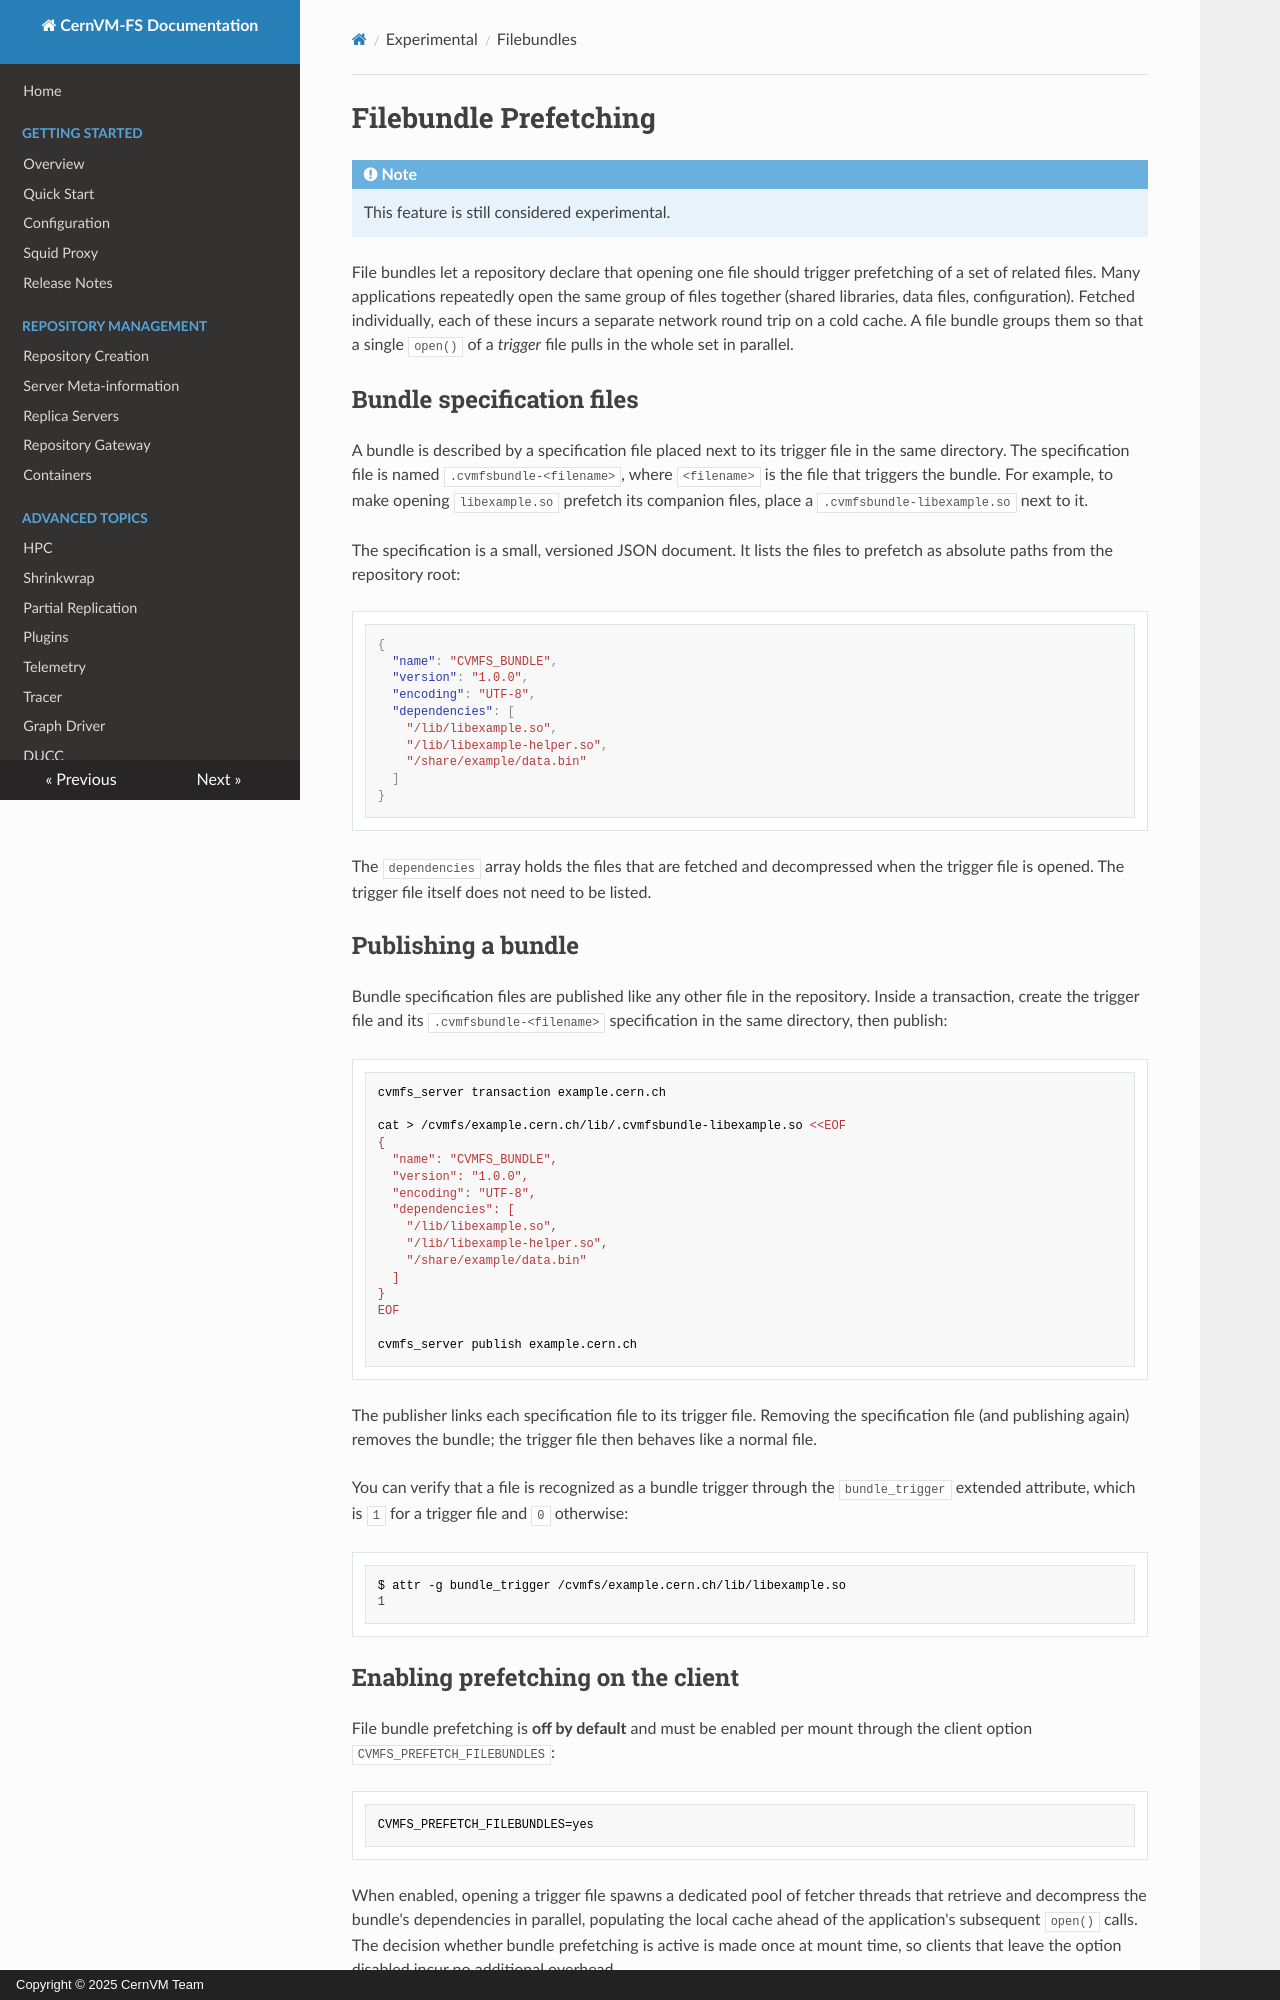

repository: cvmfs/doc-cvmfs · page: cpt-file-bundles/index.html · generator: mkdocs · copyright: Copyright © 2025 CernVM Team

# Filebundle Prefetching

!!! note

    This feature is still considered experimental.

File bundles let a repository declare that opening one file should trigger
prefetching of a set of related files. Many applications repeatedly open the
same group of files together (shared libraries, data files, configuration).
Fetched individually, each of these incurs a separate network round trip on a
cold cache. A file bundle groups them so that a single `open()` of a *trigger*
file pulls in the whole set in parallel.

## Bundle specification files

A bundle is described by a specification file placed next to its trigger file
in the same directory. The specification file is named
`.cvmfsbundle-<filename>`, where `<filename>` is the file that triggers the
bundle. For example, to make opening `libexample.so` prefetch its companion
files, place a `.cvmfsbundle-libexample.so` next to it.

The specification is a small, versioned JSON document. It lists the files to
prefetch as absolute paths from the repository root:

```json
{
  "name": "CVMFS_BUNDLE",
  "version": "1.0.0",
  "encoding": "UTF-8",
  "dependencies": [
    "/lib/libexample.so",
    "/lib/libexample-helper.so",
    "/share/example/data.bin"
  ]
}
```

The `dependencies` array holds the files that are fetched and decompressed
when the trigger file is opened. The trigger file itself does not need to be
listed.

## Publishing a bundle

Bundle specification files are published like any other file in the
repository. Inside a transaction, create the trigger file and its
`.cvmfsbundle-<filename>` specification in the same directory, then publish:

```bash
cvmfs_server transaction example.cern.ch

cat > /cvmfs/example.cern.ch/lib/.cvmfsbundle-libexample.so <<EOF
{
  "name": "CVMFS_BUNDLE",
  "version": "1.0.0",
  "encoding": "UTF-8",
  "dependencies": [
    "/lib/libexample.so",
    "/lib/libexample-helper.so",
    "/share/example/data.bin"
  ]
}
EOF

cvmfs_server publish example.cern.ch
```

The publisher links each specification file to its trigger file. Removing the
specification file (and publishing again) removes the bundle; the trigger file
then behaves like a normal file.

You can verify that a file is recognized as a bundle trigger through the
`bundle_trigger` extended attribute, which is `1` for a trigger file and `0`
otherwise:

```bash
$ attr -g bundle_trigger /cvmfs/example.cern.ch/lib/libexample.so
1
```
